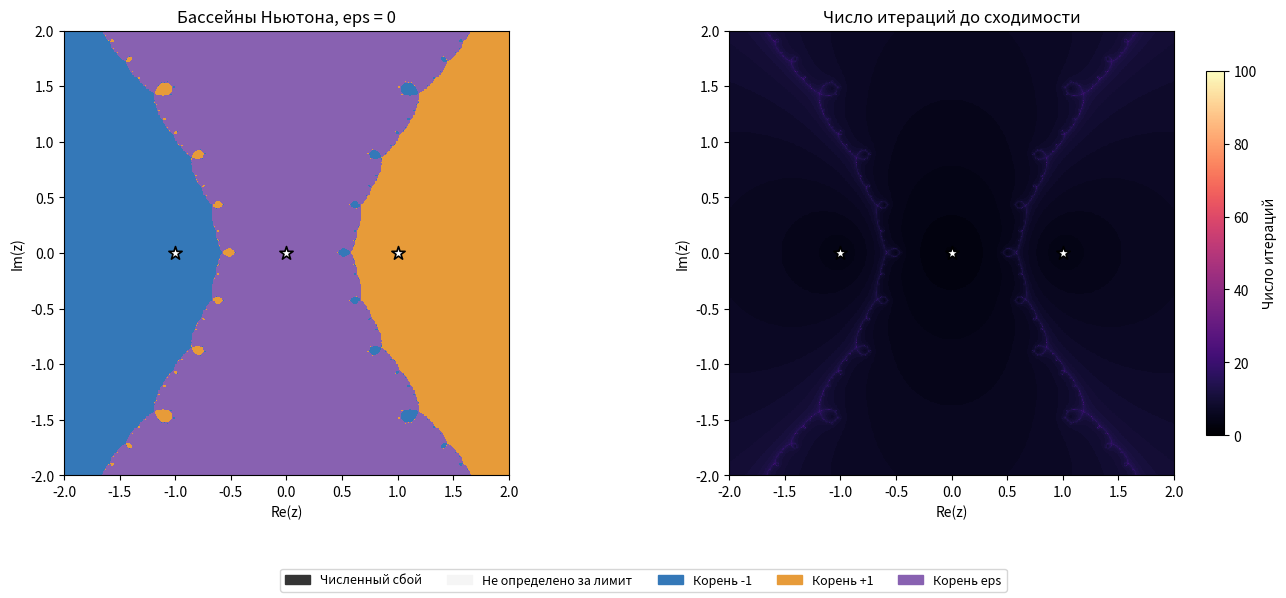
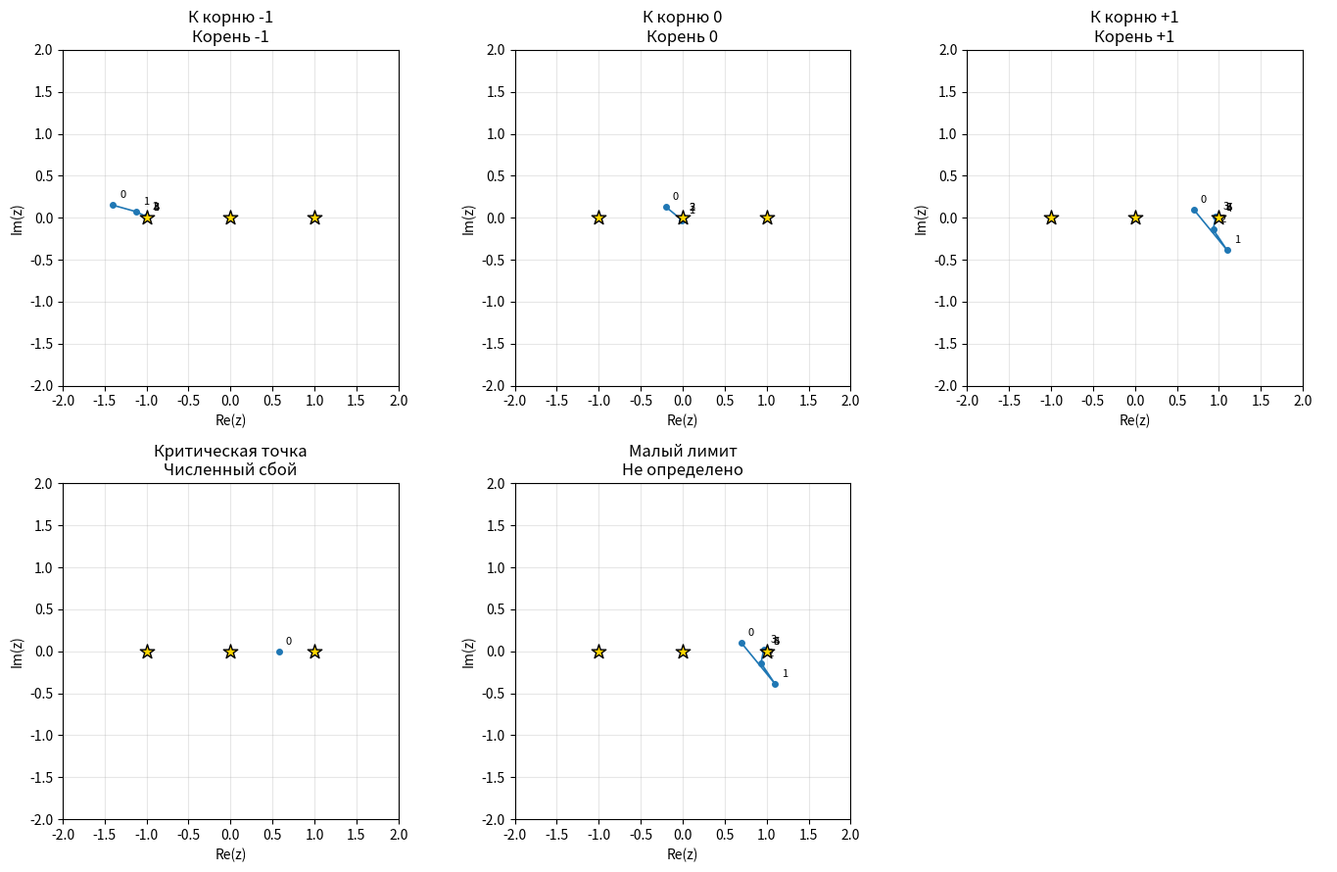
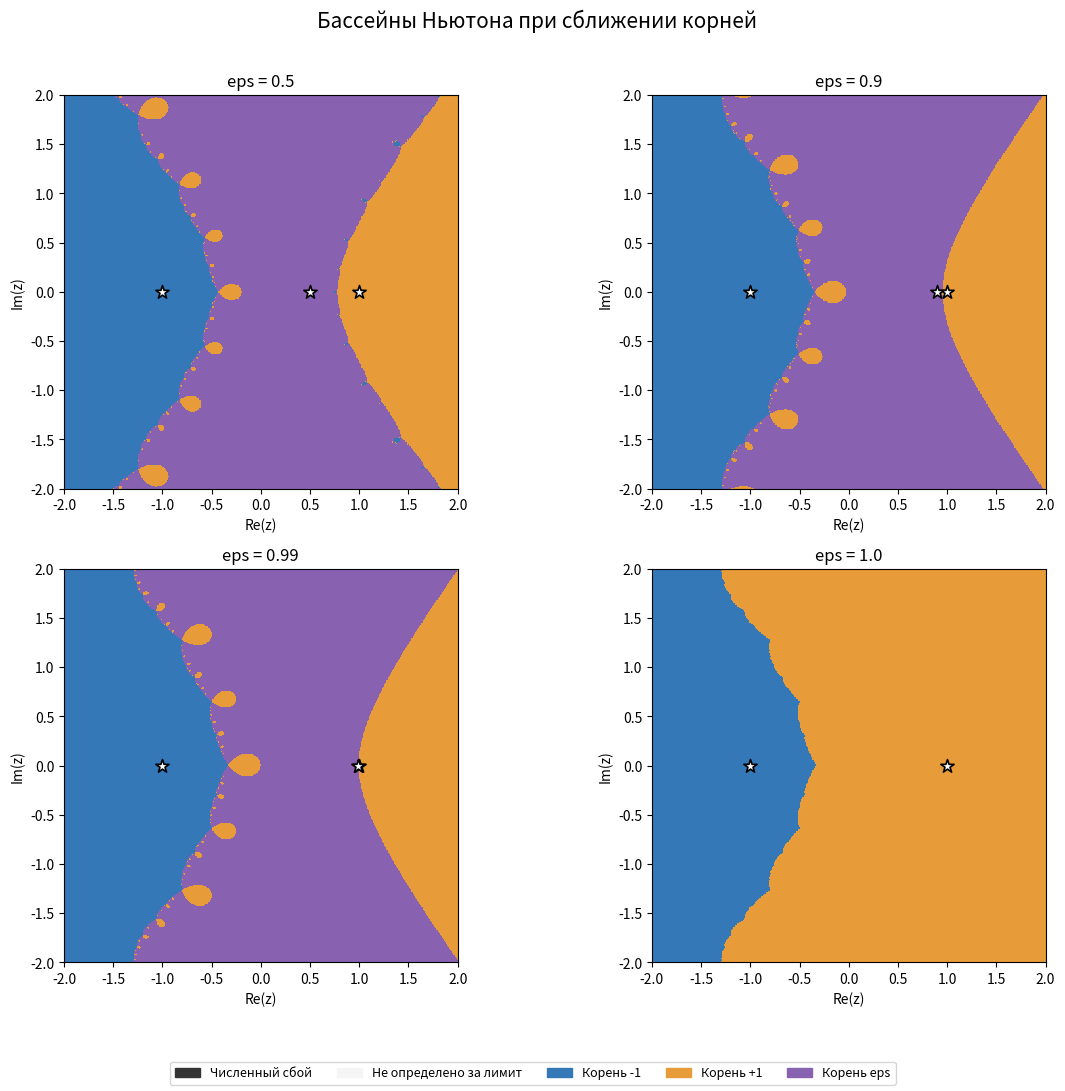

Source code (Python) for these figures, in order: (Note: this script raises an exception after producing the figures.)

import numpy as np
import matplotlib.pyplot as plt

from matplotlib.colors import ListedColormap, BoundaryNorm
from matplotlib.patches import Patch

# Область вычислений
DOMAIN = (-2.0, 2.0, -2.0, 2.0)
GRID_SIZE = 600
MAX_ITER = 100

# Допуски
TOL_ROOT = 1e-8
TOL_RES = 1e-10
TOL_DERIV = 1e-14

def f(z, eps):
    return (z + 1) * (z - 1) * (z - eps)

def df(z, eps):
    return (
        (z - 1) * (z - eps)
        + (z + 1) * (z - eps)
        + (z + 1) * (z - 1)
    )

def get_roots(eps):
    # Метки: 1 = -1, 2 = +1, 3 = eps
    # При eps=1 двойной корень имеет одну метку
    if eps == 1.0:
        roots = np.array([-1 + 0j, 1 + 0j])
        ids = np.array([1, 2], dtype=np.int8)
    else:
        roots = np.array([-1 + 0j, 1 + 0j, complex(eps)])
        ids = np.array([1, 2, 3], dtype=np.int8)

    return roots, ids

def root_tolerance(eps, tol_root=TOL_ROOT):
    roots, _ = get_roots(eps)

    # Минимальное расстояние между различными корнями
    distances = np.abs(roots[:, None] - roots[None, :])
    np.fill_diagonal(distances, np.inf)

    min_distance = np.min(distances)

    # Допуск существенно меньше расстояния между корнями
    return min(tol_root, min_distance / 1000)


print("Корни при eps=0:", get_roots(0)[0])
print("Корни при eps=1:", get_roots(1)[0])
print()
print("Допуск по корню:", TOL_ROOT)
print("Допуск по невязке:", TOL_RES)
print("Порог для производной:", TOL_DERIV)



def newton_basins(
    eps,
    grid_size=GRID_SIZE,
    max_iter=MAX_ITER,
    tol_root=TOL_ROOT,
    tol_res=TOL_RES,
    tol_deriv=TOL_DERIV,
    domain=DOMAIN
):
    xmin, xmax, ymin, ymax = domain

    real = np.linspace(xmin, xmax, grid_size)
    imag = np.linspace(ymin, ymax, grid_size)

    X, Y = np.meshgrid(real, imag)
    z = (X + 1j * Y).ravel().copy()

    # 0 — сходимость пока не установлена
    labels = np.zeros(z.size, dtype=np.int8)

    # Число выполненных шагов Ньютона
    iterations = np.full(
        z.size, max_iter, dtype=np.int32
    )

    roots, root_ids = get_roots(eps)
    actual_tol = root_tolerance(eps, tol_root)

    for k in range(max_iter + 1):
        active = np.flatnonzero(labels == 0)

        if active.size == 0:
            break

        za = z[active]

        # 1. Проверка сходимости ДО деления
        with np.errstate(over="ignore", invalid="ignore"):
            residual = np.abs(f(za, eps))

            distances = np.abs(
                za[:, None] - roots[None, :]
            )

            nearest = np.argmin(distances, axis=1)

            nearest_distance = distances[
                np.arange(active.size), nearest
            ]

            converged = (
                (nearest_distance <= actual_tol)
                & (residual <= tol_res)
            )

        # Записываем найденные корни
        good_indices = active[converged]

        labels[good_indices] = root_ids[nearest[converged]]
        iterations[good_indices] = k

        # На последней итерации только проверяем сходимость
        if k == max_iter:
            break

        # 2. Продолжаем только для несошедшихся точек
        remaining = active[~converged]
        zr = z[remaining]

        with np.errstate(
            divide="ignore",
            invalid="ignore",
            over="ignore"
        ):
            numerator = f(zr, eps)
            denominator = df(zr, eps)

            # Проверка численной корректности
            failed = (
                ~np.isfinite(numerator)
                | ~np.isfinite(denominator)
                | (np.abs(denominator) < tol_deriv)
            )

            z_new = np.full(
                zr.shape, np.nan + 1j * np.nan
            )

            safe = ~failed

            z_new[safe] = (
                zr[safe]
                - numerator[safe] / denominator[safe]
            )

            failed |= ~np.isfinite(z_new)

        # Численные сбои
        failed_indices = remaining[failed]
        labels[failed_indices] = -1
        iterations[failed_indices] = k

        # Успешно выполненный шаг
        valid_indices = remaining[~failed]
        z[valid_indices] = z_new[~failed]

    return (
        labels.reshape(grid_size, grid_size),
        iterations.reshape(grid_size, grid_size)
    )


# Основной расчёт
labels_0, iterations_0 = newton_basins(eps=0.0)

print("Результаты при eps=0:")
print(f"Корень -1: {np.sum(labels_0 == 1)}")
print(f"Корень +1: {np.sum(labels_0 == 2)}")
print(f"Корень  0: {np.sum(labels_0 == 3)}")
print(f"Численные сбои: {np.sum(labels_0 == -1)}")
print(f"Не определено: {np.sum(labels_0 == 0)}")



# Цвета для меток -1, 0, 1, 2, 3
BASIN_COLORS = [
    "#343434",  # -1: численный сбой
    "#F5F5F5",  #  0: не определено
    "#3478B8",  #  1: корень -1
    "#E79B39",  #  2: корень +1
    "#8861B1"   #  3: корень eps
]

BASIN_CMAP = ListedColormap(BASIN_COLORS)
BASIN_NORM = BoundaryNorm(
    np.arange(-1.5, 4.0, 1.0),
    BASIN_CMAP.N
)

def basin_legend(eps):
    labels = [
        "Численный сбой",
        "Не определено за лимит",
        "Корень -1",
        "Корень +1 (двойной)" if eps == 1.0 else "Корень +1"
    ]

    patches = [
        Patch(color=color, label=label)
        for color, label in zip(BASIN_COLORS[:4], labels)
    ]

    if eps != 1.0:
        patches.append(
            Patch(color=BASIN_COLORS[4], label="Корень eps")
        )

    return patches


def plot_basin(ax, labels, eps, title=None):
    ax.imshow(
        labels,
        origin="lower",
        extent=DOMAIN,
        cmap=BASIN_CMAP,
        norm=BASIN_NORM,
        interpolation="nearest"
    )

    roots, _ = get_roots(eps)

    ax.scatter(
        roots.real,
        roots.imag,
        marker="*",
        s=100,
        c="white",
        edgecolors="black",
        linewidths=1.2,
        zorder=5
    )

    ax.set_xlabel("Re(z)")
    ax.set_ylabel("Im(z)")
    ax.set_aspect("equal")

    if title is not None:
        ax.set_title(title)


fig, axes = plt.subplots(1, 2, figsize=(14, 6))

# Карта бассейнов
plot_basin(
    axes[0],
    labels_0,
    eps=0.0,
    title="Бассейны Ньютона, eps = 0"
)

# Карта числа итераций
# Неуспешные точки оставляем в цветах их категорий
axes[1].imshow(
    labels_0,
    origin="lower",
    extent=DOMAIN,
    cmap=BASIN_CMAP,
    norm=BASIN_NORM,
    interpolation="nearest"
)

iteration_map = np.ma.masked_where(
    labels_0 <= 0,
    iterations_0
)

iteration_cmap = plt.colormaps["magma"].copy()
iteration_cmap.set_bad((0, 0, 0, 0))

im = axes[1].imshow(
    iteration_map,
    origin="lower",
    extent=DOMAIN,
    cmap=iteration_cmap,
    vmin=0,
    vmax=MAX_ITER,
    interpolation="nearest"
)

roots, _ = get_roots(0.0)

axes[1].scatter(
    roots.real,
    roots.imag,
    marker="*",
    s=100,
    c="white",
    edgecolors="black",
    linewidths=1.2
)

axes[1].set_title("Число итераций до сходимости")
axes[1].set_xlabel("Re(z)")
axes[1].set_ylabel("Im(z)")
axes[1].set_aspect("equal")

fig.colorbar(
    im,
    ax=axes[1],
    label="Число итераций",
    shrink=0.82
)

fig.legend(
    handles=basin_legend(0.0),
    loc="lower center",
    ncol=5,
    fontsize=9
)

plt.tight_layout(rect=(0, 0.10, 1, 1))
plt.show()



iteration_limits = [5, 20, 100, 200]

print(
    f"{'Лимит':>8} "
    f"{'Сошлось':>12} "
    f"{'Не определено':>16} "
    f"{'Сбои':>10}"
)
print("-" * 52)

for limit in iteration_limits:
    labels_test, _ = newton_basins(
        eps=0.0,
        max_iter=limit
    )

    converged = np.sum(labels_test > 0)
    unresolved = np.sum(labels_test == 0)
    failed = np.sum(labels_test == -1)

    print(
        f"{limit:>8} "
        f"{converged:>12} "
        f"{unresolved:>16} "
        f"{failed:>10}"
    )



def newton_trace(
    z0,
    eps,
    max_iter=MAX_ITER,
    tol_root=TOL_ROOT,
    tol_res=TOL_RES,
    tol_deriv=TOL_DERIV
):
    roots, ids = get_roots(eps)
    actual_tol = root_tolerance(eps, tol_root)

    z = complex(z0)
    trajectory = [z]

    for k in range(max_iter + 1):
        nearest = np.argmin(np.abs(z - roots))

        # Проверка корня до вычисления следующего шага
        if (
            abs(z - roots[nearest]) <= actual_tol
            and abs(f(z, eps)) <= tol_res
        ):
            return np.array(trajectory), int(ids[nearest])

        if k == max_iter:
            return np.array(trajectory), 0

        derivative = df(z, eps)
        residual = f(z, eps)

        if (
            not np.isfinite(derivative)
            or not np.isfinite(residual)
            or abs(derivative) < tol_deriv
        ):
            return np.array(trajectory), -1

        with np.errstate(
            divide="ignore",
            over="ignore",
            invalid="ignore"
        ):
            z_new = z - residual / derivative

        if not np.isfinite(z_new):
            return np.array(trajectory), -1

        z = z_new
        trajectory.append(z)

    return np.array(trajectory), 0


examples = [
    ("К корню -1", -1.4 + 0.15j, 100),
    ("К корню 0", -0.2 + 0.13j, 100),
    ("К корню +1", 0.7 + 0.1j, 100),
    ("Критическая точка", 1 / np.sqrt(3), 100),
    ("Малый лимит", 0.7 + 0.1j, 6)
]

fig, axes = plt.subplots(2, 3, figsize=(14, 9))
axes = axes.ravel()

for ax, (title, z0, limit) in zip(axes, examples):
    trajectory, status = newton_trace(
        z0, eps=0.0, max_iter=limit
    )

    ax.plot(
        trajectory.real,
        trajectory.imag,
        "-o",
        markersize=4,
        linewidth=1.2
    )

    # Нумерация приближений
    for n, point in enumerate(trajectory):
        ax.annotate(
            str(n),
            (point.real, point.imag),
            xytext=(5, 5),
            textcoords="offset points",
            fontsize=8
        )

    roots, _ = get_roots(0.0)
    ax.scatter(
        roots.real,
        roots.imag,
        marker="*",
        s=120,
        c="gold",
        edgecolors="black",
        zorder=5
    )

    status_text = {
        -1: "Численный сбой",
         0: "Не определено",
         1: "Корень -1",
         2: "Корень +1",
         3: "Корень 0"
    }[status]

    ax.set_title(f"{title}\n{status_text}")
    ax.set_xlabel("Re(z)")
    ax.set_ylabel("Im(z)")
    ax.set_xlim(-2, 2)
    ax.set_ylim(-2, 2)
    ax.set_aspect("equal")
    ax.grid(alpha=0.3)

    print(
        f"{title}: {status_text}, "
        f"число шагов = {len(trajectory)-1}"
    )

axes[-1].axis("off")

plt.tight_layout()
plt.show()



eps_values = [0.5, 0.9, 0.99, 1.0]

basin_results = {}

fig, axes = plt.subplots(2, 2, figsize=(12, 11))

for ax, eps in zip(axes.ravel(), eps_values):
    labels, steps = newton_basins(
        eps=eps,
        grid_size=600,
        max_iter=100
    )

    basin_results[eps] = (labels, steps)

    plot_basin(
        ax,
        labels,
        eps,
        title=f"eps = {eps}"
    )

    print(
        f"eps={eps:.2f}, "
        f"tol_root={root_tolerance(eps):.2e}, "
        f"не определено={np.sum(labels == 0)}, "
        f"сбои={np.sum(labels == -1)}"
    )

fig.suptitle(
    "Бассейны Ньютона при сближении корней",
    fontsize=15
)

fig.legend(
    handles=basin_legend(0.99),
    loc="lower center",
    ncol=5,
    fontsize=9
)

plt.tight_layout(rect=(0, 0.06, 1, 0.97))
plt.show()



from matplotlib.animation import FuncAnimation
from IPython.display import HTML, display

# Параметр движется от 0.5 к 1.
# Больше кадров около точки слияния корней.
eps_frames = np.concatenate([
    np.linspace(0.5, 0.9, 8, endpoint=False),
    np.linspace(0.9, 0.99, 8, endpoint=False),
    np.linspace(0.99, 1.0, 9)
])

# Предварительно вычисляем карты
animation_maps = []

for eps in eps_frames:
    labels, _ = newton_basins(
        eps=float(eps),
        grid_size=240,
        max_iter=100
    )
    animation_maps.append(labels)

fig, ax = plt.subplots(figsize=(7, 6), dpi=80)

im = ax.imshow(
    animation_maps[0],
    origin="lower",
    extent=DOMAIN,
    cmap=BASIN_CMAP,
    norm=BASIN_NORM,
    interpolation="nearest"
)

roots, _ = get_roots(float(eps_frames[0]))

moving_roots, = ax.plot(
    roots.real,
    roots.imag,
    linestyle="none",
    marker="*",
    markersize=12,
    markerfacecolor="white",
    markeredgecolor="black"
)

ax.set_xlabel("Re(z)")
ax.set_ylabel("Im(z)")
ax.set_aspect("equal")


def update_basins(frame):
    eps = float(eps_frames[frame])

    im.set_data(animation_maps[frame])

    roots, _ = get_roots(eps)

    moving_roots.set_data(
        roots.real,
        roots.imag
    )

    ax.set_title(
        f"Бассейны Ньютона, eps = {eps:.5f}"
    )

    return im, moving_roots


anim_basins = FuncAnimation(
    fig,
    update_basins,
    frames=len(eps_frames),
    interval=125,
    blit=False,
    repeat=True
)

plt.close(fig)

# Увеличиваем лимит размера встроенной анимации
plt.rcParams["animation.embed_limit"] = 50

display(
    HTML(anim_basins.to_jshtml(fps=8, default_mode="loop"))
)



# Исследуем сходимость при eps=1
eps = 1.0

test_points = [
    ("Простой корень -1", -1.6 + 0.5j, -1.0),
    ("Двойной корень +1", 1.3 + 0.2j, 1.0)
]

convergence_data = {}

fig, axes = plt.subplots(1, 2, figsize=(14, 5))

for ax, (name, z0, exact_root) in zip(axes, test_points):
    trajectory, status = newton_trace(
        z0,
        eps=eps,
        max_iter=100,
        tol_root=1e-12,
        tol_res=1e-14
    )

    n = np.arange(len(trajectory))

    # Ошибка относительно известного точного корня
    errors = np.abs(trajectory - exact_root)

    # Невязка
    residuals = np.abs(f(trajectory, eps))

    convergence_data[name] = {
        "n": n,
        "errors": errors,
        "residuals": residuals,
        "status": status
    }

    # Отбрасываем точные нули для логарифмического графика
    valid_e = errors > 0
    valid_r = residuals > 0

    ax.semilogy(
        n[valid_e],
        errors[valid_e],
        "-o",
        markersize=4,
        label="Ошибка |z_n - z*|"
    )

    ax.semilogy(
        n[valid_r],
        residuals[valid_r],
        "-s",
        markersize=3,
        label="Невязка |f(z_n)|"
    )

    ax.set_xlabel("Номер итерации")
    ax.set_ylabel("Абсолютная величина")
    ax.set_title(name)
    ax.legend()
    ax.grid(alpha=0.3, which="both")

    print(f"\n{name}")
    print(f"Статус: {status}")
    print(f"Число шагов: {len(trajectory)-1}")
    print(f"Конечная ошибка: {errors[-1]:.6e}")
    print(f"Конечная невязка: {residuals[-1]:.6e}")

fig.suptitle(
    "Сходимость метода Ньютона при eps = 1",
    fontsize=14
)

plt.tight_layout()
plt.show()



def observed_orders(
    errors,
    min_error=1e-11,
    max_error=0.1
):
    e0 = errors[:-2]
    e1 = errors[1:-1]
    e2 = errors[2:]

    # Оставляем участок устойчивого убывания ошибки,
    # не слишком далеко от корня, но и не на уровне
    # машинного округления / критерия остановки.
    valid = (
        (e0 < max_error)
        & (e2 > min_error)
        & (e0 > e1)
        & (e1 > e2)
    )

    indices = np.arange(1, len(errors)-1)[valid]

    p = (
        np.log(e2[valid] / e1[valid])
        / np.log(e1[valid] / e0[valid])
    )

    return indices, p


fig, ax = plt.subplots(figsize=(10, 5))

for name, data in convergence_data.items():
    errors = data["errors"]

    indices, orders = observed_orders(errors)

    ax.plot(
        indices,
        orders,
        "-o",
        markersize=4,
        label=name
    )

    print(f"\n{name}")
    print("Использованные номера итераций:", indices)

    if len(orders) > 0:
        print(
            f"Медианный наблюдаемый порядок: "
            f"{np.median(orders):.5f}"
        )

    # Для двойного корня оцениваем коэффициент сжатия
    if "Двойной" in name:
        mask = (
            (errors[:-1] > 1e-6)
            & (errors[:-1] < 1e-2)
        )

        ratios = errors[1:][mask] / errors[:-1][mask]

        if len(ratios) > 0:
            print(
                f"Медианное отношение e_(n+1)/e_n: "
                f"{np.median(ratios):.6f}"
            )

ax.axhline(
    2,
    color="tab:blue",
    linestyle="--",
    alpha=0.6,
    label="Теоретический порядок p=2"
)

ax.axhline(
    1,
    color="tab:orange",
    linestyle="--",
    alpha=0.6,
    label="Теоретический порядок p=1"
)

ax.set_xlabel("Номер итерации n")
ax.set_ylabel("Наблюдаемый порядок p_n")
ax.set_title("Оценка порядка сходимости метода Ньютона")
ax.legend()
ax.grid(alpha=0.3)

plt.tight_layout()
plt.show()



settings = [
    (20,  1e-8,  1e-10),
    (100, 1e-8,  1e-10),
    (200, 1e-8,  1e-10),
    (100, 1e-6,  1e-8),
    (100, 1e-10, 1e-12)
]

print(
    f"{'eps':>6} {'Лимит':>8} "
    f"{'tol_root':>12} {'tol_res':>12} "
    f"{'Сошлось, %':>13} {'Не опр.':>10} {'Сбои':>8}"
)
print("-" * 80)

for eps in [0.99, 1.0]:
    for max_iter, tol_root, tol_res in settings:
        labels, steps = newton_basins(
            eps=eps,
            grid_size=300,
            max_iter=max_iter,
            tol_root=tol_root,
            tol_res=tol_res
        )

        converged_pct = 100 * np.mean(labels > 0)
        unresolved = np.sum(labels == 0)
        failed = np.sum(labels == -1)

        print(
            f"{eps:>6.2f} {max_iter:>8} "
            f"{tol_root:>12.1e} {tol_res:>12.1e} "
            f"{converged_pct:>13.3f} "
            f"{unresolved:>10} {failed:>8}"
        )



test_cases = [
    (0.99, 1.0 + 1e-4),
    (0.999999, 0.9999995),
    (1.0, 1.0 + 1e-4),
    (1.0, 1.0 + 1e-6)
]

print(
    f"{'eps':>12} "
    f"{'Расстояние до корня':>24} "
    f"{'Невязка':>16}"
)
print("-" * 57)

for eps, z in test_cases:
    roots, _ = get_roots(eps)

    error = np.min(np.abs(z - roots))
    residual = abs(f(z, eps))

    print(
        f"{eps:>12.6f} "
        f"{error:>24.8e} "
        f"{residual:>16.8e}"
    )
